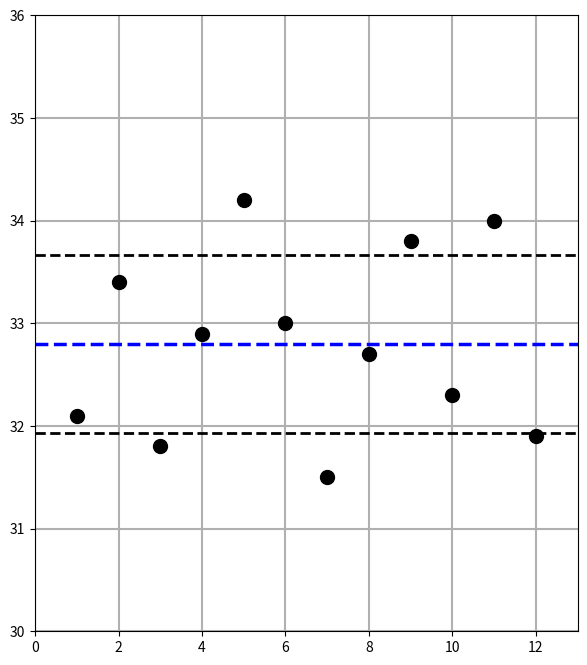

Python code for this plot:
#This code gives mean 
#and %standard deviation for
#12 records and plots them
import numpy as np
import matplotlib.pyplot as plt
#Data:Compressive Strength(MPa)
A=np.array([32.1,33.4,31.8,32.9,34.2, 
33.0,31.5,32.7,33.8,32.3,34,31.9])
mean_A = np.mean(A)
std_A = np.std(A, ddof=0)  
plt.figure(figsize=(7, 8))
plt.plot(range(1, 13), A, 'ko',\
markersize=10, linewidth=2)
plt.axhline(mean_A, linestyle='--',\
color='b', linewidth=2.5)
plt.axhline(mean_A+std_A,linestyle='--',\
color='k', linewidth=2)
plt.axhline(mean_A-std_A,linestyle='--',\
color='k', linewidth=2)
plt.ylim([30, 36])
plt.xlim([0, 13])
plt.grid(True, linewidth=1.5)
print(f'Mean = {mean_A:.2f} MPa')
print(f'Std Deviation = {std_A:.2f} MPa')
plt.show()
# End of Python script
